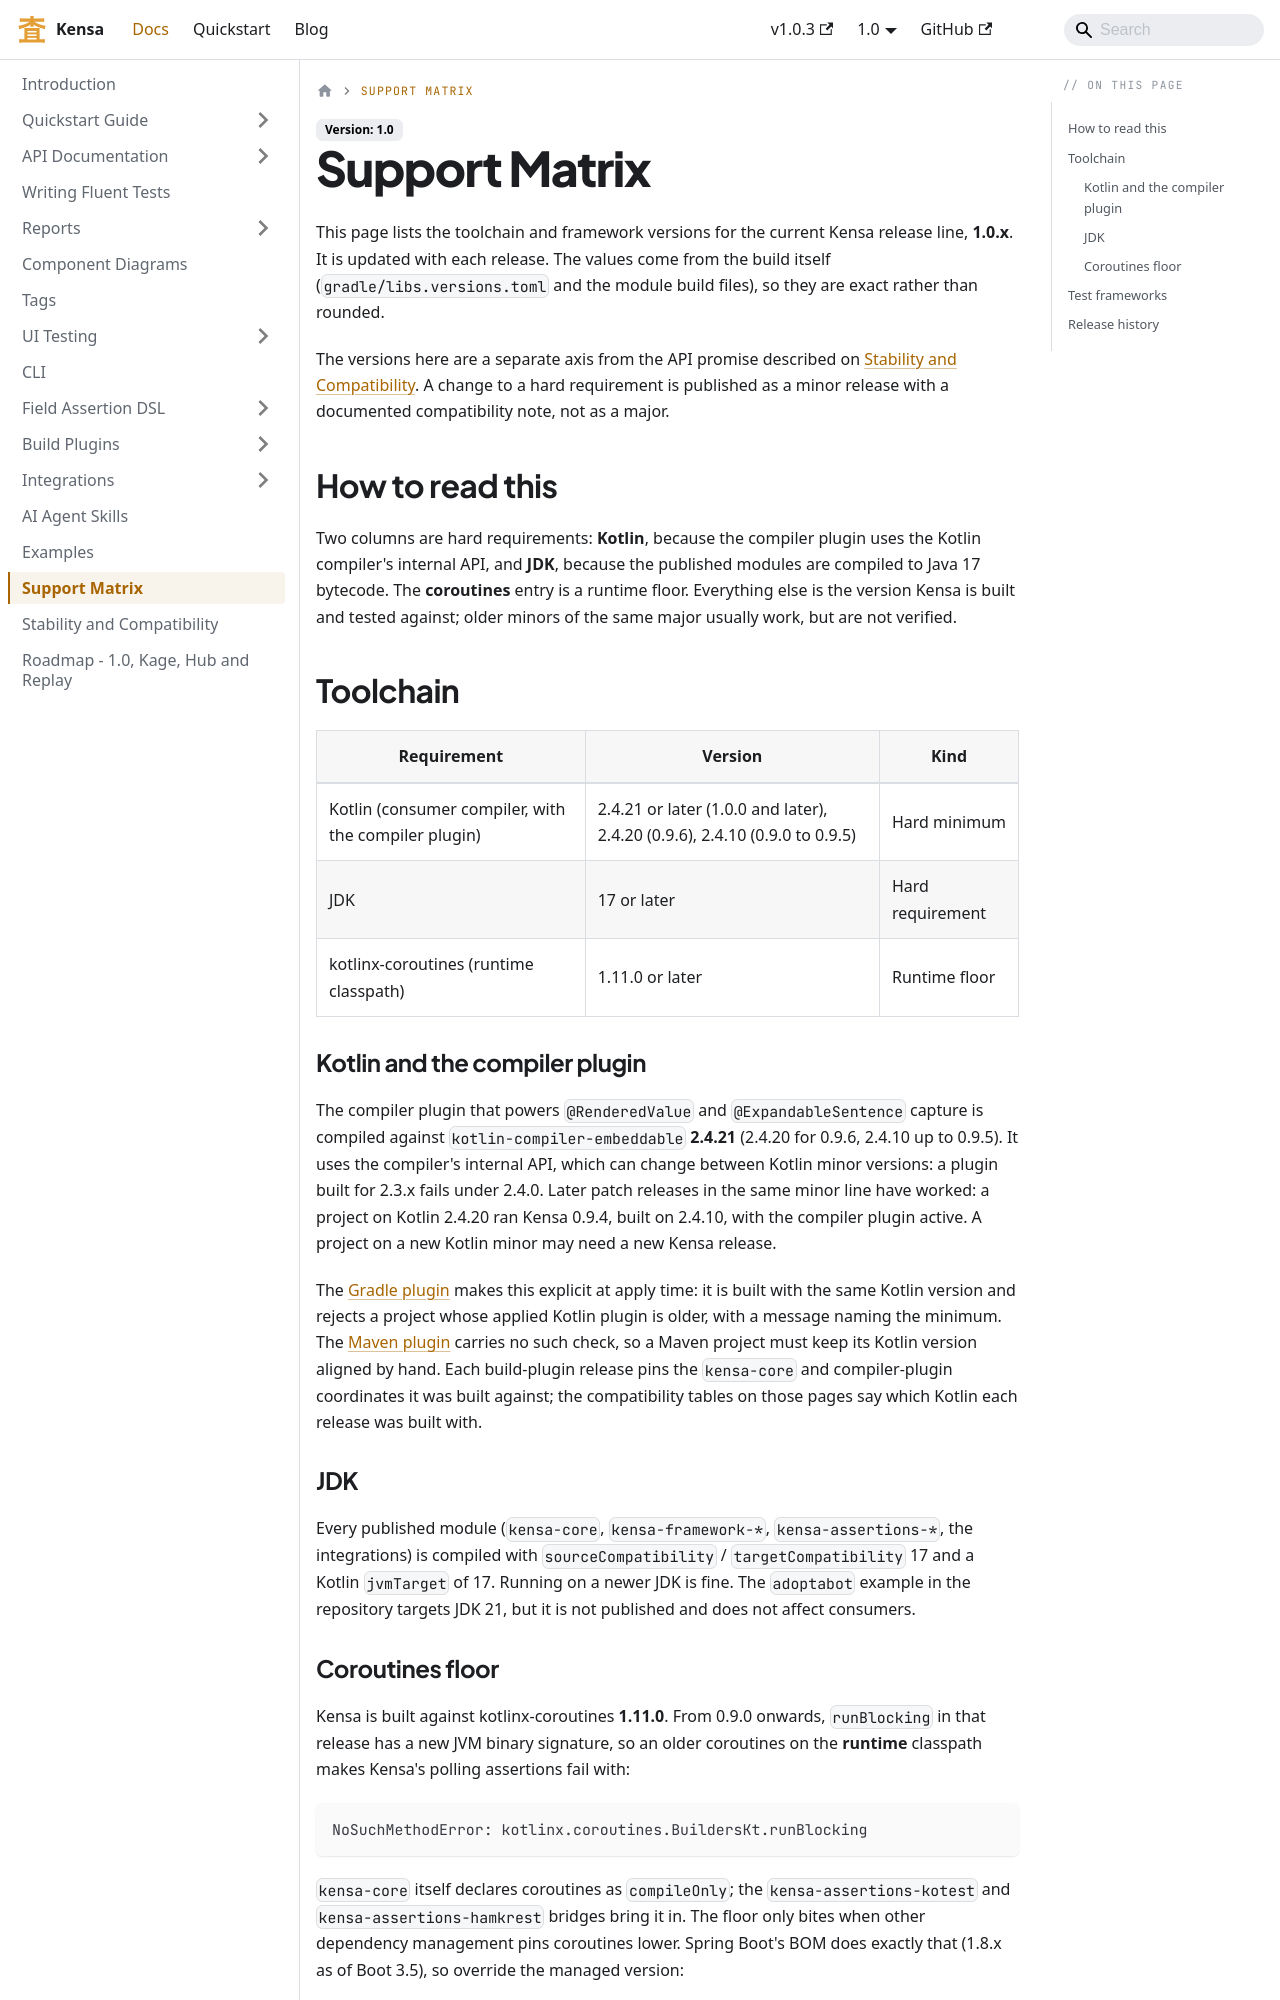

repository: kensa-dev/kensa · page: docs/support-matrix.html · generator: docusaurus

---
title: Support Matrix
sidebar_label: Support Matrix
sidebar_position: 97
description: The Kotlin, JDK, coroutines and test-framework versions the current Kensa release is built for and tested against, and which of them are hard requirements.
---

# Support Matrix

This page lists the toolchain and framework versions for the current Kensa release line, **1.0.x**. It is updated with each release. The values come from the build itself (`gradle/libs.versions.toml` and the module build files), so they are exact rather than rounded.

The versions here are a separate axis from the API promise described on [Stability and Compatibility](./stability-and-compatibility.md). A change to a hard requirement is published as a minor release with a documented compatibility note, not as a major.

## How to read this

Two columns are hard requirements: **Kotlin**, because the compiler plugin uses the Kotlin compiler's internal API, and **JDK**, because the published modules are compiled to Java 17 bytecode. The **coroutines** entry is a runtime floor. Everything else is the version Kensa is built and tested against; older minors of the same major usually work, but are not verified.

## Toolchain

| Requirement | Version | Kind |
| --- | --- | --- |
| Kotlin (consumer compiler, with the compiler plugin) | 2.4.21 or later (1.0.0 and later), 2.4.20 (0.9.6), 2.4.10 (0.9.0 to 0.9.5) | Hard minimum |
| JDK | 17 or later | Hard requirement |
| kotlinx-coroutines (runtime classpath) | 1.11.0 or later | Runtime floor |

### Kotlin and the compiler plugin

The compiler plugin that powers `@RenderedValue` and `@ExpandableSentence` capture is compiled against `kotlin-compiler-embeddable` **2.4.21** (2.4.20 for 0.9.6, 2.4.10 up to 0.9.5). It uses the compiler's internal API, which can change between Kotlin minor versions: a plugin built for 2.3.x fails under 2.4.0. Later patch releases in the same minor line have worked: a project on Kotlin 2.4.20 ran Kensa 0.9.4, built on 2.4.10, with the compiler plugin active. A project on a new Kotlin minor may need a new Kensa release.

The [Gradle plugin](./build-plugins/gradle-plugin.md) makes this explicit at apply time: it is built with the same Kotlin version and rejects a project whose applied Kotlin plugin is older, with a message naming the minimum. The [Maven plugin](./build-plugins/maven-plugin.md) carries no such check, so a Maven project must keep its Kotlin version aligned by hand. Each build-plugin release pins the `kensa-core` and compiler-plugin coordinates it was built against; the compatibility tables on those pages say which Kotlin each release was built with.
